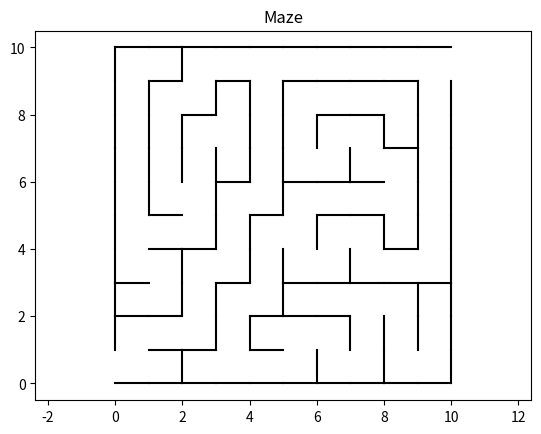

The script that saved this image:
import matplotlib.pyplot as plt
from random import randint

WIDTH  = 10
HEIGHT = 10

def initVisitedList():
	visited = []
	for y in range(HEIGHT):
		line = []
		for x in range(WIDTH):
			line.append(False)
		visited.append(line)
	return visited

def drawLine(x1, y1, x2, y2):
	plt.plot([x1, x2], [y1, y2], color="black")

def removeLine(x1, y1, x2, y2):
	plt.plot([x1, x2], [y1, y2], color="white")

def get_edges(x, y):
	result = []
	result.append((x, y, x, y+1))
	result.append((x+1, y, x+1, y+1))
	result.append((x, y, x+1, y))
	result.append((x, y+1, x+1, y+1))
	
	return result

def drawCell(x, y):
	edges = get_edges(x, y)
	for item in edges:
		drawLine(item[0], item[1], item[2], item[3])

def getCommonEdge(cell1_x, cell1_y, cell2_x, cell2_y):
	edges1 = get_edges(cell1_x, cell1_y)
	edges2 = set(get_edges(cell2_x, cell2_y))
	for edge in edges1:
		if edge in edges2:
			return edge
	print(edges1)
	print(edges2)
	return None

def initEdgeList():
	edges = set()
	for x in range(WIDTH):
		for y in range(HEIGHT):
			cellEdges = get_edges(x, y)
			for edge in cellEdges:
				edges.add(edge)
	return edges

def isValidPosition(x, y):
	if x < 0 or x >= WIDTH:
		return False
	elif y < 0 or y >= HEIGHT:
		return False
	else:
		return True

def shuffle(dX, dY):
	for t in range(4):
		i = randint(0, 3)
		j = randint(0, 3)
		dX[i], dX[j] = dX[j], dX[i]
		dY[i], dY[j] = dY[j], dY[i]

def DFS(X, Y, edgeList, visited):
	dX = [0,  0, -1, 1]
	dY = [-1, 1, 0,  0]
	shuffle(dX, dY)
	for i in range(len(dX)):
		nextX = X + dX[i]
		nextY = Y + dY[i]
		if isValidPosition(nextX, nextY):
			if not visited[nextY][nextX]:
				visited[nextY][nextX] = True
				commonEdge = getCommonEdge(X, Y, nextX, nextY)
				if commonEdge in edgeList:
					edgeList.remove(commonEdge)
				DFS(nextX, nextY, edgeList, visited)

plt.axis('equal')
plt.title('Maze')
edgeList = initEdgeList()
visited  = initVisitedList()
DFS(0, 0, edgeList, visited)
edgeList.remove((0, 0, 0, 1))
edgeList.remove((WIDTH, HEIGHT-1, WIDTH, HEIGHT))
for edge in edgeList:
	drawLine(edge[0], edge[1], edge[2], edge[3])
plt.show()
